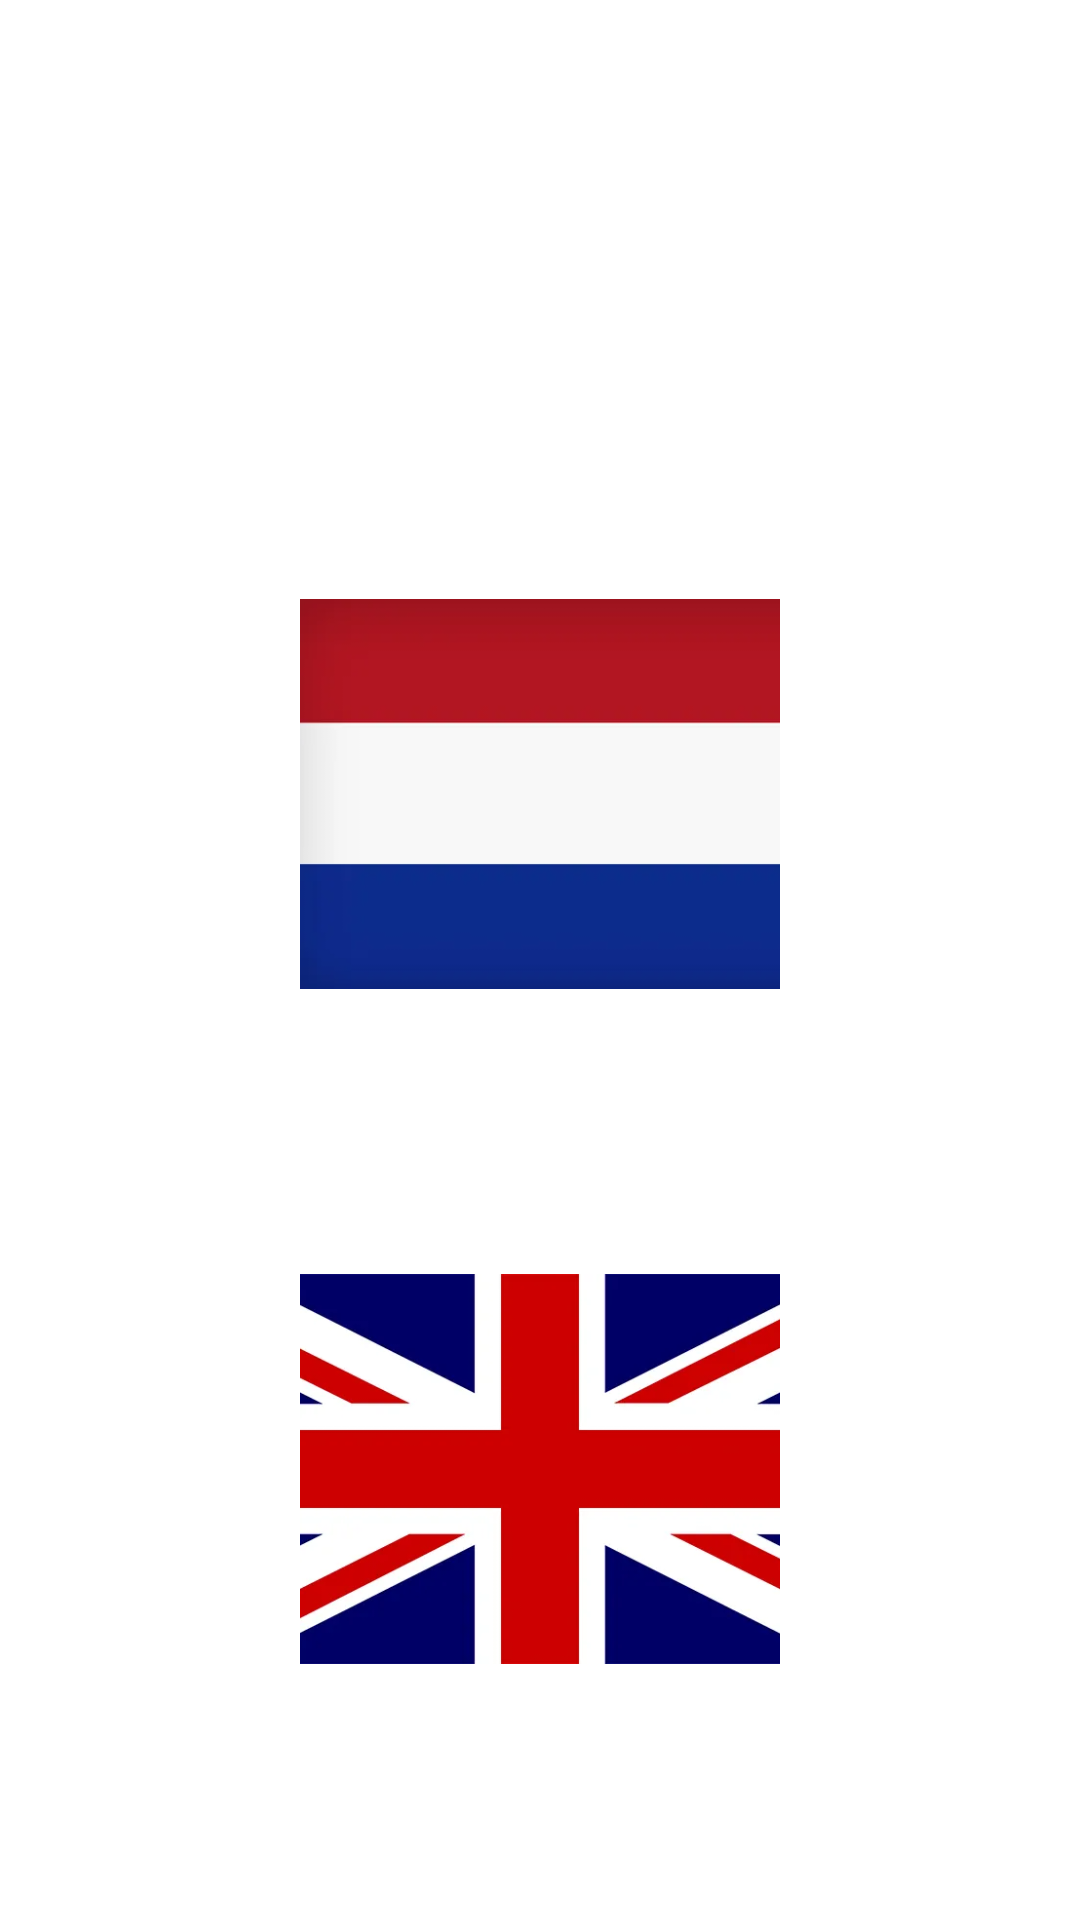

Android layout source for this screen:
<!-- AndroidManifest.xml: application theme Theme.MobieleBeleving -->
<!-- res/layout/activity_main.xml -->
<?xml version="1.0" encoding="utf-8"?>
<androidx.constraintlayout.widget.ConstraintLayout xmlns:android="http://schemas.android.com/apk/res/android"
    xmlns:app="http://schemas.android.com/apk/res-auto"
    xmlns:tools="http://schemas.android.com/tools"
    android:id="@+id/main"
    android:layout_width="match_parent"
    android:layout_height="match_parent"
    tools:context=".activityclasses.MainActivity">

    <ImageButton
        android:id="@+id/dutchButton"
        style="@style/questionButton"
        android:layout_width="160dp"
        android:layout_height="130dp"
        android:background="#0000"
        android:scaleType="centerCrop"
        android:src="@drawable/dutch_flag"
        android:text="Dutch"
        android:textAlignment="gravity"
        app:layout_constraintBottom_toTopOf="@+id/guideline3"
        app:layout_constraintEnd_toEndOf="parent"
        app:layout_constraintStart_toStartOf="parent"
        app:layout_constraintTop_toTopOf="parent"
        app:layout_constraintVertical_bias="0.75" />


    <ImageButton
        android:id="@+id/englishButton"
        android:layout_width="160dp"
        android:layout_height="130dp"
        android:background="#0000"
        android:scaleType="centerCrop"
        app:layout_constraintBottom_toBottomOf="parent"
        app:layout_constraintEnd_toEndOf="parent"
        app:layout_constraintStart_toStartOf="parent"
        app:layout_constraintTop_toTopOf="@+id/guideline3"
        app:layout_constraintVertical_bias="0.25"
        app:srcCompat="@drawable/united_kingdom" />

    <androidx.constraintlayout.widget.Guideline
        android:id="@+id/guideline3"
        android:layout_width="wrap_content"
        android:layout_height="wrap_content"
        android:orientation="horizontal"
        app:layout_constraintBottom_toBottomOf="parent"
        app:layout_constraintGuide_begin="396dp"
        app:layout_constraintTop_toTopOf="parent" />


</androidx.constraintlayout.widget.ConstraintLayout>
<!-- resources referenced by this layout -->
<resources>
  <!-- drawable dutch_flag: png bitmap (drawable, 11847 bytes) -->
  <!-- drawable united_kingdom: png bitmap (drawable, 125016 bytes) -->
  <style name="questionButton">
          <item name="backgroundTint">@color/softBlue</item>
      </style>
  <style name="Theme.MobieleBeleving" parent="Base.Light.Theme.MobieleBeleving" />
  <color name="softBlue">#c9daf8ff</color>
  <style name="Base.Light.Theme.MobieleBeleving" parent="Theme.AppCompat.Light.DarkActionBar">
          
          
          <item name="android:fontFamily">@font/kalamregular</item>
          <item name="colorPrimary">@color/action_bar_color</item>
          <item name="android:windowBackground">@color/white</item>
          <item name="android:textColor">@color/black</item>
          <item name="android:textColorHighlight">@color/black</item>
          <item name="android:textColorHint">@color/black</item>
          <item name="android:colorButtonNormal">@color/softGrey</item>
      </style>
  <color name="action_bar_color">#8A4327</color>
  <color name="white">#FFFFFFFF</color>
  <color name="black">#FF000000</color>
  <color name="softGrey">#d9d9d9ff</color>
</resources>
